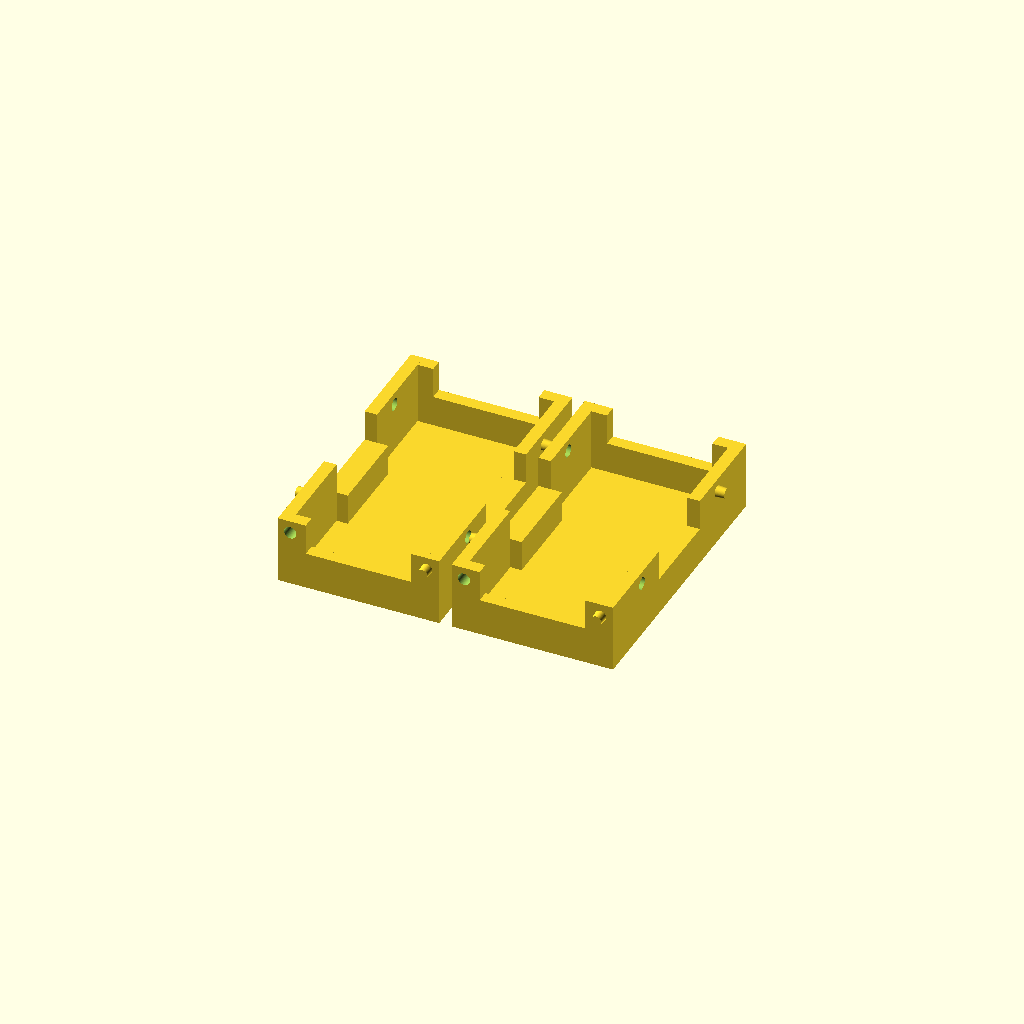
Cell 1: the model at its default parameters.
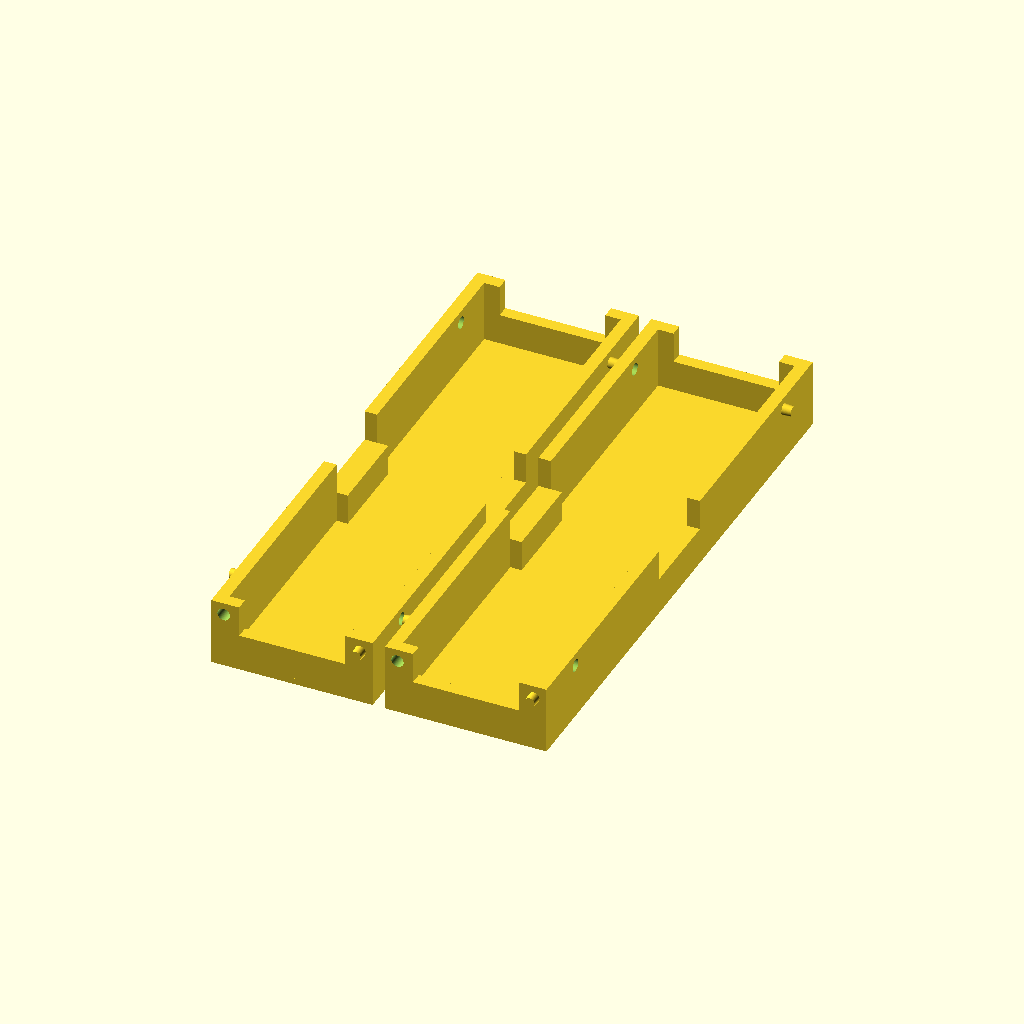
Cell 2: the same model with length = 92.
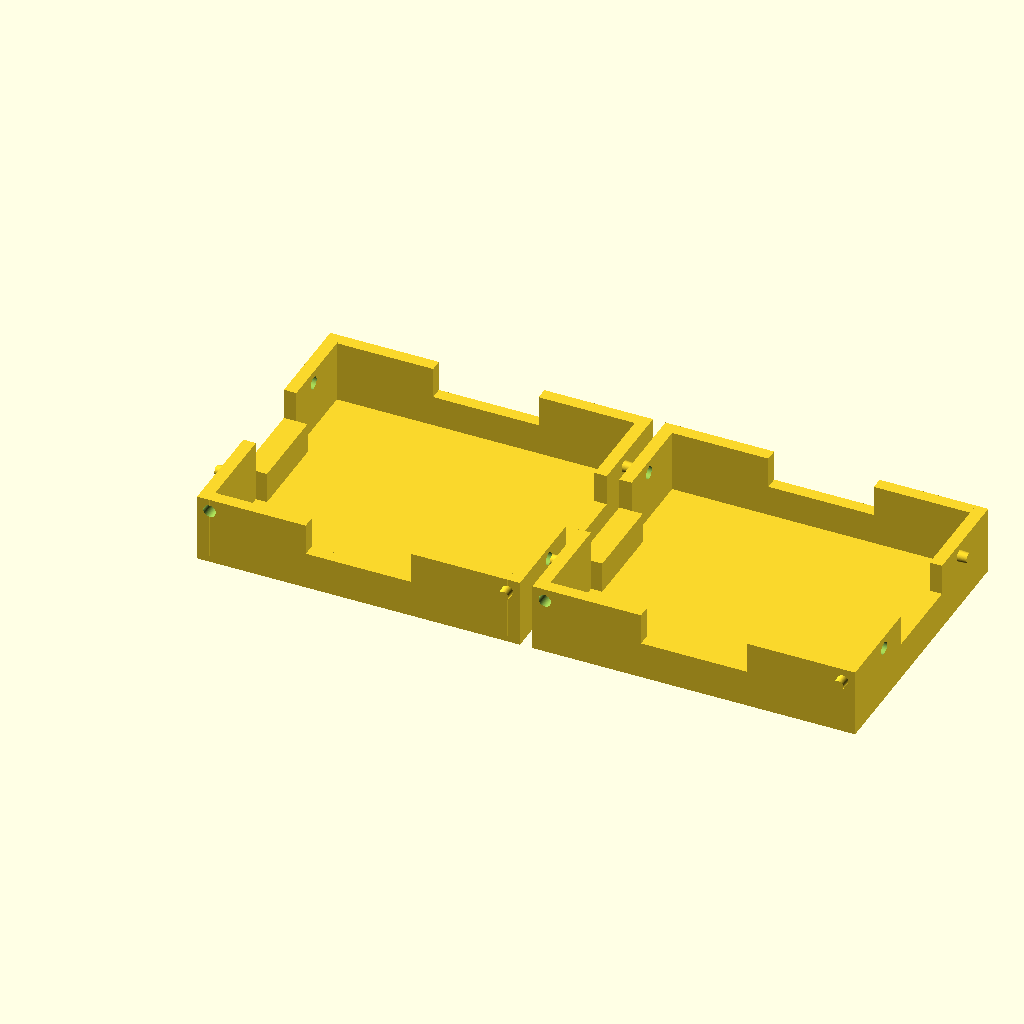
Cell 3: the same model with width = 52.
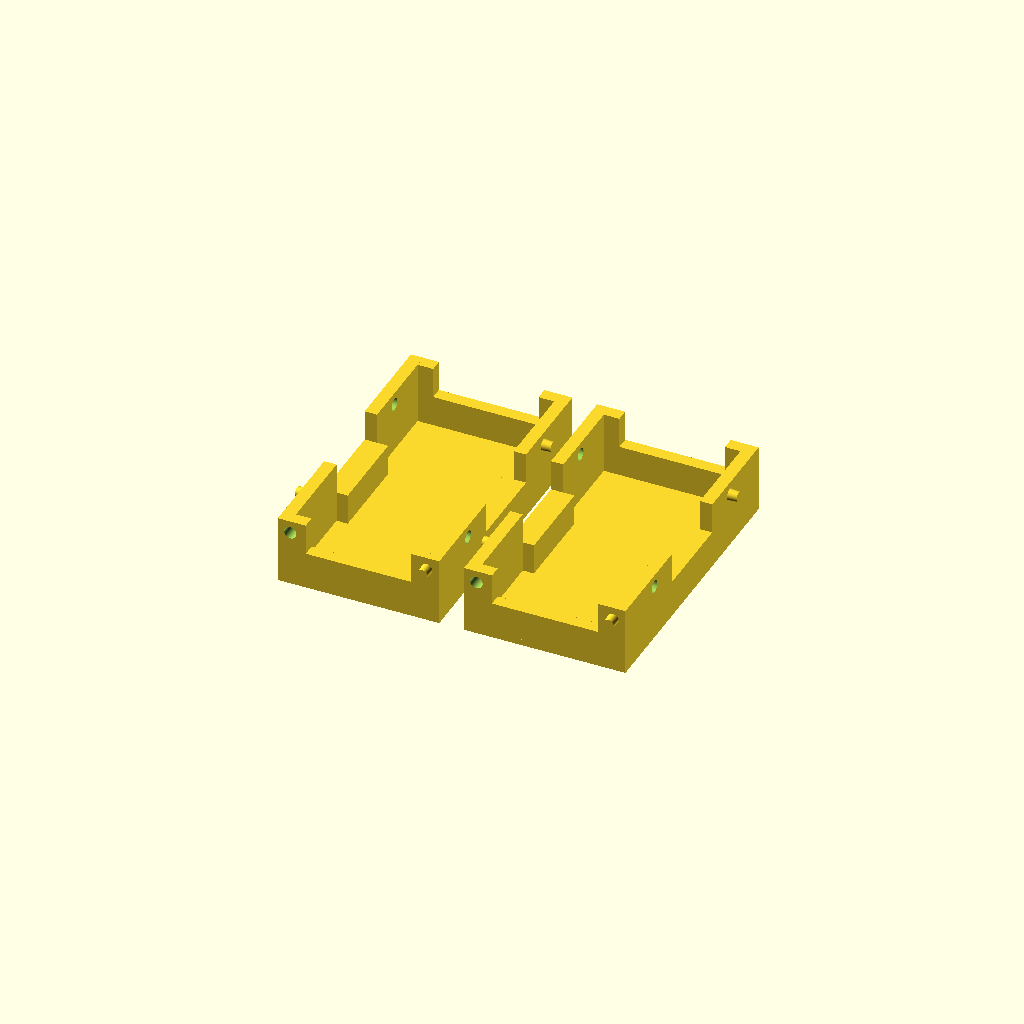
Cell 4 — margin set to 4, the other parameters unchanged.
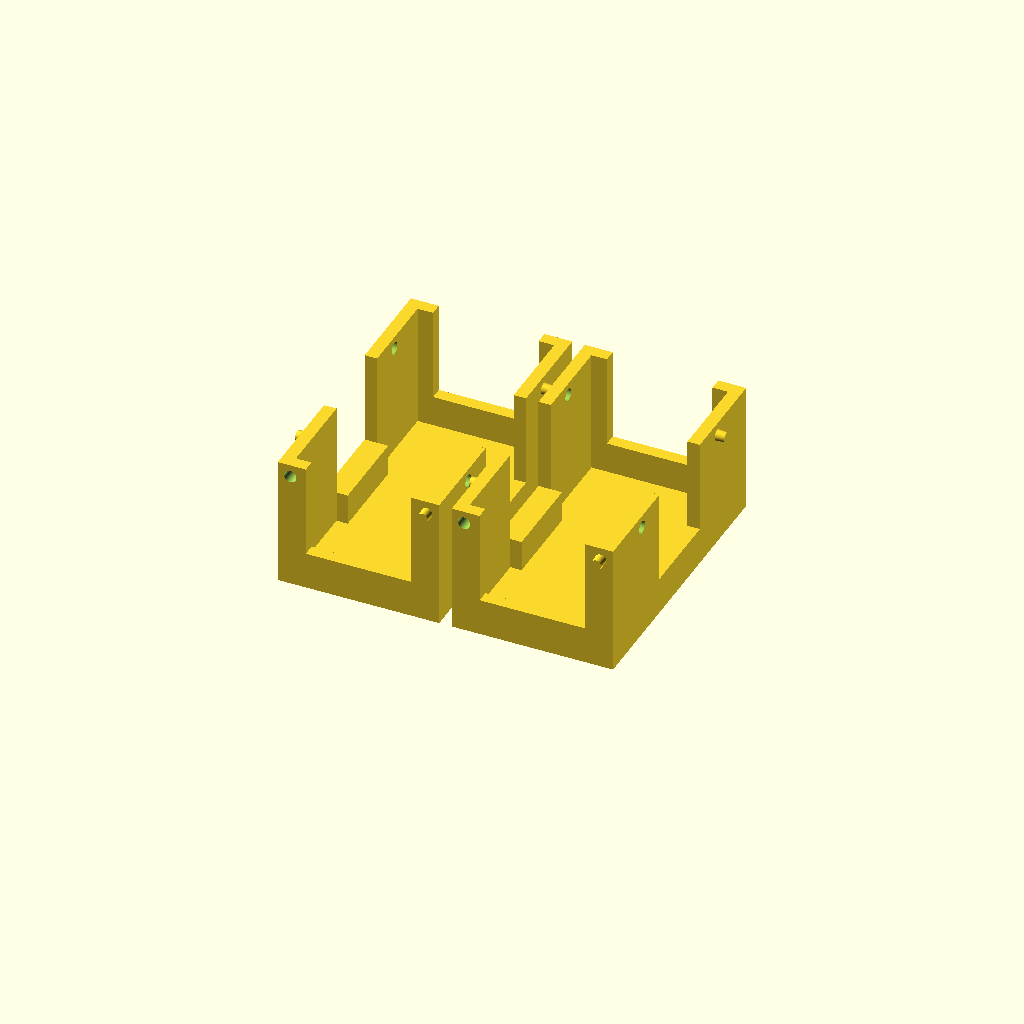
Cell 5: the same model with frameHight = 20.
One fixed orthographic camera (rotation 55°, 0°, 25°; colour scheme Cornfield) for every cell.
OpenSCAD source file ICBlock-3D-Elements/ICBlock_Border.scad:
//*******************
//  ICBlock Border
//  Description
//  Simplified version of ICBlock 2.5 
//  * without grid and holes 
//  * multiple modules in row (no margin)
//
//  Created 2026.0.15 
//  arkadiusz.Hahn@gmail.com
// 
//  Ver 1.0 
//  
// 
//*********************

$fn=100;
//$fa=1;
//$fs=0.2;

length=46;
width=26;
margin=2.0; // for array

surfaceHeight=1;  
frameHight=10;
frameThickness=2;


pcbDistance=5;
gridWidth=0.6;
gridCenterWidth=7.2;

// Mocking PCB
pcbWidth=19.9;
pcbLength=40;
pcbThickness=1.2;

// Led grid and separators
ledRowOffsetX = 6.35;
ledOffsetY= 2.54;
led2LedDistance = 5.08;


// Gaps in center on fronts and sides
sideGapLength=14;
frontGapLength=17;
gapHeight = pcbDistance;

// Locks for pcb
pcbLockSHeight = pcbDistance+1.8;
pcbLockFHeight = pcbDistance+1.2;
pcbLockLength = 4;
pcbLockThickness = 0.9;
pcbLockXOffset=3;
pcbLockYOffset=12;


buttonHoleRadius=1.75;
holeDepth=3*surfaceHeight;
ledHoleRadius=1.5;

// Mountung Holes
moutingRadius=1;
mountigXOffset=2;   
mountigYOffset=10;    // from front
mountigZOffset=moutingRadius; 


module Surface() 
{
     translate([0,0,-surfaceHeight/2]) {
       cube([width,length,surfaceHeight],center=true);
     }    
}
module SurfaceHoles() 
{
    // button hole
     cylinder(h=holeDepth,r=buttonHoleRadius,center=true);
     // led holes
     for (d=[1:2:5]) {   // 1,3,5
       translate([ledRowOffsetX,d*ledOffsetY,0])  cylinder(h=holeDepth,r=  ledHoleRadius,center=true);
       translate([ledRowOffsetX,-d*ledOffsetY,0])  cylinder(h=holeDepth,r=ledHoleRadius,center=true);
       translate([-ledRowOffsetX,d*ledOffsetY,0])  cylinder(h=holeDepth,r=ledHoleRadius,center=true);
       translate([-ledRowOffsetX,-d*ledOffsetY,0])  cylinder(h=holeDepth,r=ledHoleRadius,center=true);
     }    
     translate([0,5*ledOffsetY,0])  cylinder(h=holeDepth,r=ledHoleRadius,center=true);
     translate([0,-5*ledOffsetY,0])  cylinder(h=holeDepth,r=ledHoleRadius,center=true);
}


module Frame() 
{
   // gaps
   thicknessS =  frameThickness+2*pcbLockThickness;
   thickness =  frameThickness;
     
   translate([0,(length-thickness)/2,gapHeight/2])
     cube ([frontGapLength,thickness,gapHeight],center=true);
   translate([0,-(length-thickness)/2,gapHeight/2])
     cube ([frontGapLength,thickness,gapHeight],center=true);
    
   
   for (m = [-1:2:1]){  
     translate([m*(width-thicknessS)/2,0,gapHeight/2]) {
       cube ([thicknessS,sideGapLength,gapHeight],center=true);  
     }  
     translate([0,m*(length-thickness)/2,gapHeight/2]) {
       cube ([frontGapLength,thickness,gapHeight],center=true);
     }    
     
     for (n = [-1:2:1]){  
       // Side Corners 
       translate([m*(width-thickness)/2,n*((length-sideGapLength)/4+sideGapLength/2),frameHight/2]) {
         cube ([thickness,(length-sideGapLength)/2,frameHight],center=true);  
       }    
       // Front Corners  9.75    
       translate([m*((width+frontGapLength)/4-thickness/2),n*(length-thickness)/2,frameHight/2]) {
        cube ([(width-frontGapLength)/2-thickness,thickness,frameHight],center=true);  
       }    
     }
   }
}    


module PcbLockers() {
  // mirror
  for (m = [-1:2:1]){  
    for (n = [-1:2:1]){  
      translate([0,m*((length-pcbLockThickness)/2-frameThickness),0]) 
      {  
        translate([n*(pcbLockLength/2+pcbLockXOffset),0,pcbLockFHeight/2])
          cube([pcbLockLength,pcbLockThickness,pcbLockFHeight],center=true);
      }
      translate([m*((width-pcbLockThickness)/2-frameThickness),0,0]) {
        translate([0,n*(pcbLockLength/2+pcbLockYOffset),pcbLockSHeight/2]) {
          cube([pcbLockThickness,pcbLockLength,pcbLockSHeight],center=true);
        }    
      }
    }    
  }
      
}

module Grid() {
   
   for (m=[-1:2:1]) { 
     translate([m*(gridCenterWidth+gridWidth)/2,0,pcbDistance/2]) {
       cube([gridWidth,6*led2LedDistance,pcbDistance],center=true);
     }
     
     // front rib
     translate([0,m*(3*led2LedDistance+gridWidth/2),pcbDistance/2])
       cube([width-2*frameThickness,gridWidth,pcbDistance],center=true);
     // middle ribs
     translate([0,m*2*led2LedDistance,pcbDistance/2])
       cube([width-2*frameThickness,gridWidth,pcbDistance],center=true);     
     translate([0,m*led2LedDistance,pcbDistance/2]){
       difference() 
       {
         cube([width-2*frameThickness,gridWidth,pcbDistance],center=true);
         cube([gridCenterWidth+0.2,gridWidth+0.2,pcbDistance+0.2],center=true);
       }    
     }
   }    
   
   // central rib
   translate([0,0,pcbDistance/2]){
       difference() 
       {
         cube([width-2*frameThickness,gridWidth,pcbDistance],center=true);
         cube([gridCenterWidth+0.2,gridWidth+0.2,pcbDistance+0.2],center=true);
       }    
   } 
}    



module MountingHoles(){
    translate([-width/2+1,(length/2-mountigYOffset),frameHight-mountigZOffset-moutingRadius]) {
          rotate([90,0,90]) {
            cylinder(h=(2*frameThickness),r=moutingRadius,center=true);
          }
    }
    translate([width/2-1,-(length/2-mountigYOffset),frameHight-mountigZOffset-moutingRadius]) {
          rotate([90,0,90]) {
            cylinder(h=(2*frameThickness),r=moutingRadius,center=true);
          }
    }
     translate([(width/2-mountigXOffset),length/2-0.5,frameHight-mountigZOffset-moutingRadius]) {
          rotate([0,90,90]) {
             cylinder(h=2*frameThickness,r=moutingRadius,center=true);
          }  
      } 
      translate([-(width/2-mountigXOffset),-length/2+0.5,frameHight-mountigZOffset-moutingRadius]) {
          rotate([0,90,90]) {
             cylinder(h=2*frameThickness,r=moutingRadius,center=true);
          }  
      } 
    
}
    

module MountingPins() {
    
      translate([width/2,(length/2-mountigYOffset),frameHight-mountigZOffset-moutingRadius]) {
          rotate([90,0,90]) {
            cylinder(h=(1.5*frameThickness),r1=moutingRadius,r2=moutingRadius-0.2,center=true);
          }
      } 
      translate([-width/2,-(length/2-mountigYOffset),frameHight-mountigZOffset-moutingRadius]) {
          rotate([90,0,90]) {
            cylinder(h=(1.5*frameThickness),r2=moutingRadius,r1=moutingRadius-0.2,center=true);
          }
      }        
      translate([(width/2-mountigXOffset),-length/2,frameHight-mountigZOffset-moutingRadius]) {
          rotate([0,90,90]) {
             cylinder(h=1.5*frameThickness,r2=moutingRadius,r1=moutingRadius-0.2,center=true);
          }  
      } 
      translate([-(width/2-mountigXOffset),length/2,frameHight-mountigZOffset-moutingRadius]) {
          rotate([0,90,90]) {
             cylinder(h=1.5*frameThickness,r1=moutingRadius,r2=moutingRadius-0.2,center=true);
          }  
      } 
}



module Pcb() {
   color("blue",0.3) 
   translate([0,0,pcbThickness/2+pcbDistance]) 
   cube([pcbWidth, pcbLength,pcbThickness],center=true);
}

module ICBlock()
{
    difference() {
     Surface();
     //SurfaceHoles();
    }
    
    difference() {
      Frame();
      MountingHoles();
    }    
    MountingPins();
    //#Grid();  
    //#PcbLockers();
    // % - do not render
    //%Pcb();
}


module Builder(rows=1,columns=1) {
  for(j=[0:columns-1]) {
    for (i =[0:rows-1]) {
      translate([i*( width+margin),j*(length+margin),0]) { 
         ICBlock();    
      }    
    }    
  }
}


Builder(rows=2,columns=1);

//Builder();
Customizer parameters (derived from the source; name, type, default, range or options):
length: number, default 46
width: number, default 26
margin: number, default 2
surfaceHeight: number, default 1
frameHight: number, default 10
frameThickness: number, default 2
pcbDistance: number, default 5
gridWidth: number, default 0.6
gridCenterWidth: number, default 7.2
pcbWidth: number, default 19.9
pcbLength: number, default 40
pcbThickness: number, default 1.2
ledRowOffsetX: number, default 6.35
ledOffsetY: number, default 2.54
led2LedDistance: number, default 5.08
sideGapLength: number, default 14
frontGapLength: number, default 17
pcbLockLength: number, default 4
pcbLockThickness: number, default 0.9
pcbLockXOffset: number, default 3
pcbLockYOffset: number, default 12
buttonHoleRadius: number, default 1.75
ledHoleRadius: number, default 1.5
moutingRadius: number, default 1
mountigXOffset: number, default 2
mountigYOffset: number, default 10
